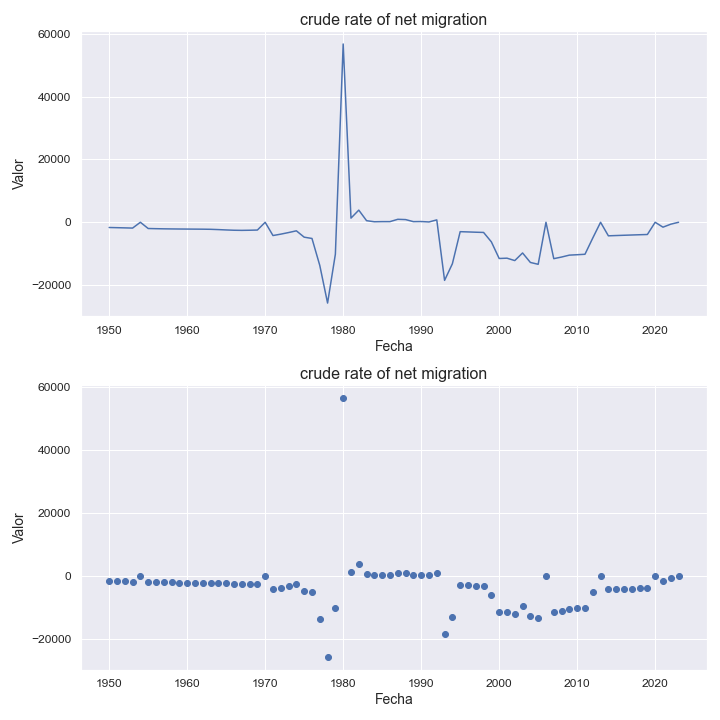

Data behind this chart, as committed beside it:
indicatorshortname, locationid, location, iso2, timeid, time, value
crude rate of net migration, 716, zimbabwe, zw, 1, 1950, -1665
crude rate of net migration, 716, zimbabwe, zw, 2, 1951, -1723
crude rate of net migration, 716, zimbabwe, zw, 3, 1952, -1785
crude rate of net migration, 716, zimbabwe, zw, 4, 1953, -1851
crude rate of net migration, 716, zimbabwe, zw, 5, 1954, -1.92
crude rate of net migration, 716, zimbabwe, zw, 6, 1955, -1986
crude rate of net migration, 716, zimbabwe, zw, 7, 1956, -2042
crude rate of net migration, 716, zimbabwe, zw, 8, 1957, -2088
crude rate of net migration, 716, zimbabwe, zw, 9, 1958, -2121
crude rate of net migration, 716, zimbabwe, zw, 10, 1959, -2147
crude rate of net migration, 716, zimbabwe, zw, 11, 1960, -2166
crude rate of net migration, 716, zimbabwe, zw, 12, 1961, -2183
crude rate of net migration, 716, zimbabwe, zw, 13, 1962, -2202
crude rate of net migration, 716, zimbabwe, zw, 14, 1963, -2239
crude rate of net migration, 716, zimbabwe, zw, 15, 1964, -2332
crude rate of net migration, 716, zimbabwe, zw, 16, 1965, -2445
crude rate of net migration, 716, zimbabwe, zw, 17, 1966, -2539
crude rate of net migration, 716, zimbabwe, zw, 18, 1967, -2577
crude rate of net migration, 716, zimbabwe, zw, 19, 1968, -2538
crude rate of net migration, 716, zimbabwe, zw, 20, 1969, -2477
crude rate of net migration, 716, zimbabwe, zw, 21, 1970, -4.62
crude rate of net migration, 716, zimbabwe, zw, 22, 1971, -4225
crude rate of net migration, 716, zimbabwe, zw, 23, 1972, -3782
crude rate of net migration, 716, zimbabwe, zw, 24, 1973, -3274
crude rate of net migration, 716, zimbabwe, zw, 25, 1974, -2724
crude rate of net migration, 716, zimbabwe, zw, 26, 1975, -4744
crude rate of net migration, 716, zimbabwe, zw, 27, 1976, -5156
crude rate of net migration, 716, zimbabwe, zw, 28, 1977, -13736
crude rate of net migration, 716, zimbabwe, zw, 29, 1978, -25727
crude rate of net migration, 716, zimbabwe, zw, 30, 1979, -10155
crude rate of net migration, 716, zimbabwe, zw, 31, 1980, 56766
crude rate of net migration, 716, zimbabwe, zw, 32, 1981, 1318
crude rate of net migration, 716, zimbabwe, zw, 33, 1982, 3868
crude rate of net migration, 716, zimbabwe, zw, 34, 1983, 504.0
crude rate of net migration, 716, zimbabwe, zw, 35, 1984, 164.0
crude rate of net migration, 716, zimbabwe, zw, 36, 1985, 205.0
crude rate of net migration, 716, zimbabwe, zw, 37, 1986, 208.0
crude rate of net migration, 716, zimbabwe, zw, 38, 1987, 944.0
crude rate of net migration, 716, zimbabwe, zw, 39, 1988, 856.0
crude rate of net migration, 716, zimbabwe, zw, 40, 1989, 202.0
crude rate of net migration, 716, zimbabwe, zw, 41, 1990, 233.0
crude rate of net migration, 716, zimbabwe, zw, 42, 1991, 96.0
crude rate of net migration, 716, zimbabwe, zw, 43, 1992, 761.0
crude rate of net migration, 716, zimbabwe, zw, 44, 1993, -18502
crude rate of net migration, 716, zimbabwe, zw, 45, 1994, -13211
crude rate of net migration, 716, zimbabwe, zw, 46, 1995, -2994
crude rate of net migration, 716, zimbabwe, zw, 47, 1996, -3075
crude rate of net migration, 716, zimbabwe, zw, 48, 1997, -3167
crude rate of net migration, 716, zimbabwe, zw, 49, 1998, -3239
crude rate of net migration, 716, zimbabwe, zw, 50, 1999, -6245
crude rate of net migration, 716, zimbabwe, zw, 51, 2000, -11534
crude rate of net migration, 716, zimbabwe, zw, 52, 2001, -11432
crude rate of net migration, 716, zimbabwe, zw, 53, 2002, -12199
crude rate of net migration, 716, zimbabwe, zw, 54, 2003, -9775
crude rate of net migration, 716, zimbabwe, zw, 55, 2004, -12792
crude rate of net migration, 716, zimbabwe, zw, 56, 2005, -13386
crude rate of net migration, 716, zimbabwe, zw, 57, 2006, -5.68
crude rate of net migration, 716, zimbabwe, zw, 58, 2007, -11592
crude rate of net migration, 716, zimbabwe, zw, 59, 2008, -11071
crude rate of net migration, 716, zimbabwe, zw, 60, 2009, -10464
... 14 more rows
